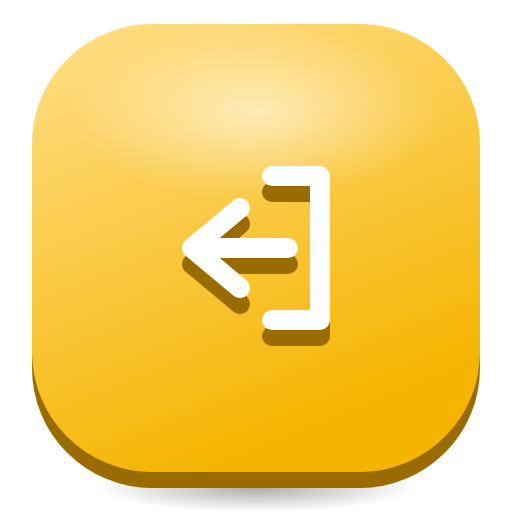
t = 0.00 s
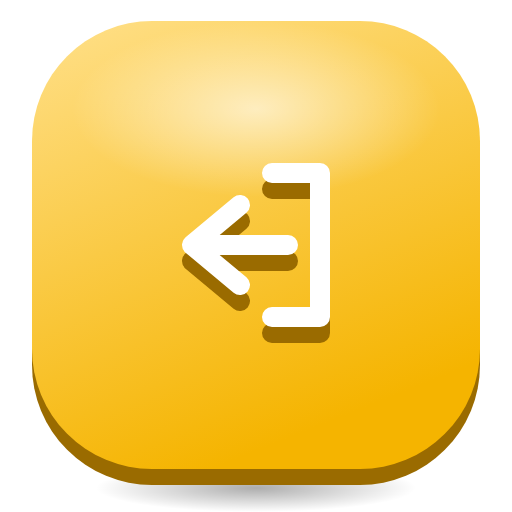
t = 0.33 s
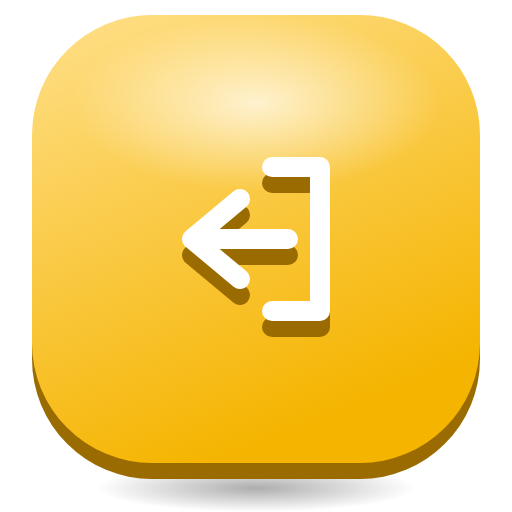
t = 0.98 s
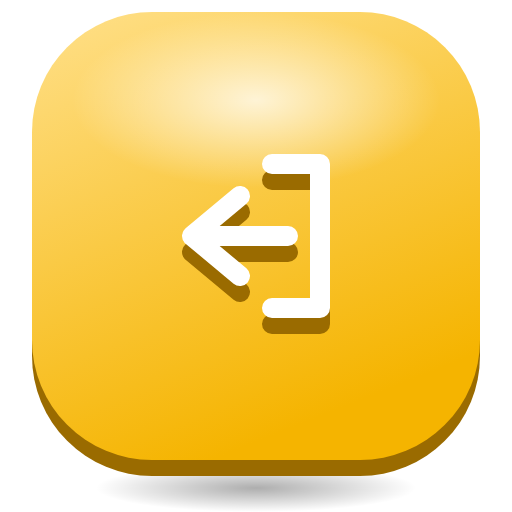
t = 1.30 s
t = 1.63 s: frame unchanged from t = 0.98 s, image omitted
t = 2.28 s: frame unchanged from t = 0.33 s, image omitted

The animated SVG that drew these frames (rendered in a browser with its animation timeline set to each time). Animation: 2 SMIL elements (animate=1,animateTransform=1); one cycle of 2.60 s, repeats indefinitely.

<svg xmlns="http://www.w3.org/2000/svg" viewBox="0 0 128 128" width="128" height="128">
<defs>
<linearGradient id="t" x1="0" y1="0" x2="0.4" y2="1"><stop offset="0" stop-color="#FFE08A"/><stop offset="1" stop-color="#F5B400"/></linearGradient>
<radialGradient id="g"><stop offset="0" stop-color="#fff" stop-opacity="0.75"/><stop offset="1" stop-color="#fff" stop-opacity="0"/></radialGradient>
<radialGradient id="s"><stop offset="0" stop-color="#000" stop-opacity="0.32"/><stop offset="1" stop-color="#000" stop-opacity="0"/></radialGradient>
</defs>
<ellipse cx="64" cy="122" rx="40" ry="6" fill="url(#s)"/>
<g><animateTransform attributeName="transform" type="translate" values="0 0;0 -3;0 0" dur="2.6s" repeatCount="indefinite"/>
<rect x="8" y="10" width="112" height="112" rx="30" fill="#9A6B00"/>
<rect x="8" y="6" width="112" height="112" rx="30" fill="url(#t)"/>
<ellipse cx="64" cy="28" rx="46" ry="22" fill="url(#g)"><animate attributeName="opacity" values="0.75;1;0.75" dur="2.6s" repeatCount="indefinite"/></ellipse>
<g transform="translate(64 62)"><g><g transform="translate(-32 -32)"><g transform="translate(0 4)"><path d="M36 14 H48 V50 H36 M28 22 L16 32 L28 42 M16 32 H40" fill="none" stroke="#9A6B00" stroke-width="5" stroke-linecap="round" stroke-linejoin="round"/></g><path d="M36 14 H48 V50 H36 M28 22 L16 32 L28 42 M16 32 H40" fill="none" stroke="#FFFFFF" stroke-width="5" stroke-linecap="round" stroke-linejoin="round"/></g></g></g>
</g>
</svg>
